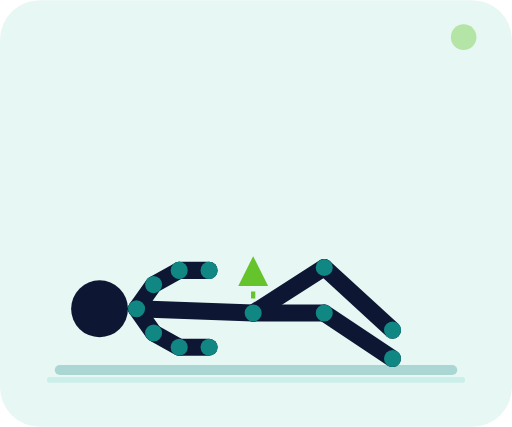
t = 0.00 s
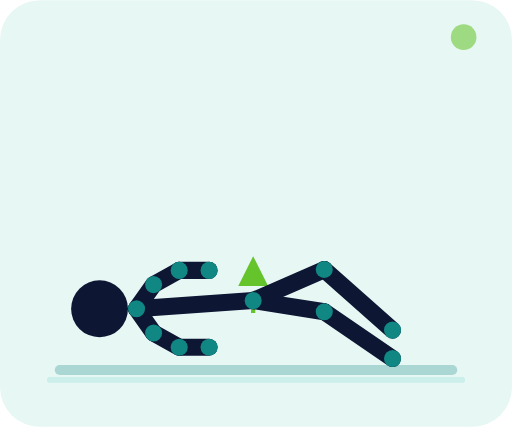
t = 0.35 s
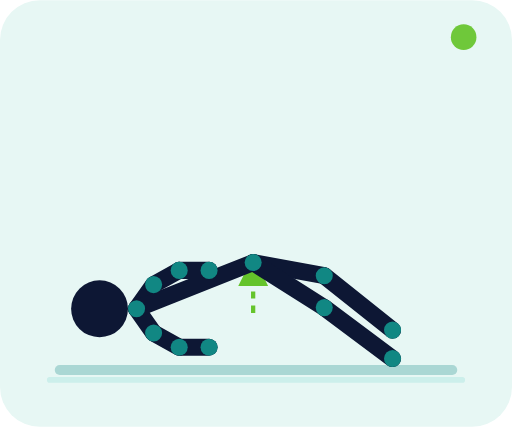
t = 1.05 s
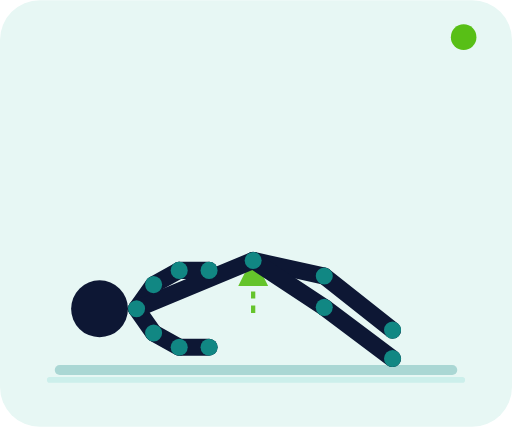
t = 1.40 s
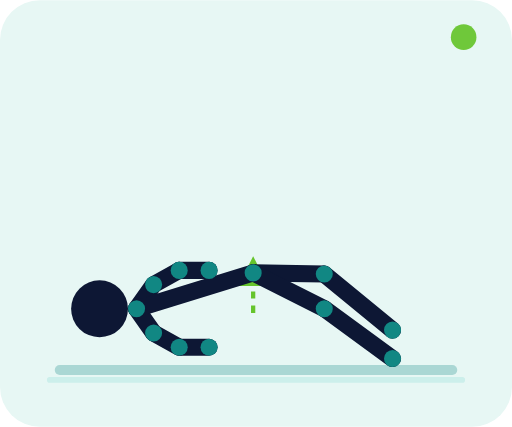
t = 1.75 s
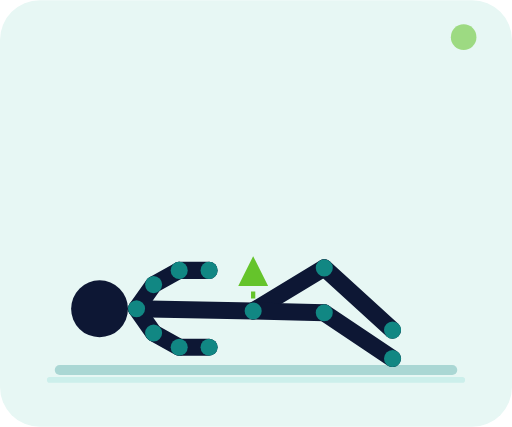
t = 2.45 s

The animated SVG that drew these frames (rendered in a browser with its animation timeline set to each time). Animation: 71 SMIL elements (animate=71); one cycle of 2.80 s, repeats indefinitely.

<svg xmlns="http://www.w3.org/2000/svg" viewBox="0 0 360 300" role="img" aria-labelledby="title desc"><title id="title">Pont fessier</title><desc id="desc">Allongé au sol, pieds posés et genoux pliés, le bassin monte en pont puis redescend.</desc><defs><marker id="arrow" markerWidth="7" markerHeight="7" refX="6" refY="3.5" orient="auto"><path d="M0 0L7 3.5L0 7z" fill="#58bf16"/></marker></defs><rect width="360" height="300" rx="28" fill="#e7f7f4"/><path d="M35 267h290" stroke="#ccefeb" stroke-width="4" stroke-linecap="round"/><path d="M178 220 Q178 191.5 178 183" fill="none" stroke="#58bf16" stroke-width="3" stroke-dasharray="5 5" marker-end="url(#arrow)" opacity=".9"/><path d="M42 260h276" stroke="#118783" stroke-width="7" stroke-linecap="round" opacity=".28"/><g><line x1="96" y1="217" x2="108" y2="200" stroke="#0d1734" stroke-width="12" stroke-linecap="round"><animate attributeName="x1" values="96;96;96" dur="2.8s" repeatCount="indefinite" keyTimes="0;.5;1" calcMode="spline" keySplines=".4 0 .2 1;.4 0 .2 1"/><animate attributeName="y1" values="217;217;217" dur="2.8s" repeatCount="indefinite" keyTimes="0;.5;1" calcMode="spline" keySplines=".4 0 .2 1;.4 0 .2 1"/><animate attributeName="x2" values="108;108;108" dur="2.8s" repeatCount="indefinite" keyTimes="0;.5;1" calcMode="spline" keySplines=".4 0 .2 1;.4 0 .2 1"/><animate attributeName="y2" values="200;200;200" dur="2.8s" repeatCount="indefinite" keyTimes="0;.5;1" calcMode="spline" keySplines=".4 0 .2 1;.4 0 .2 1"/></line><line x1="96" y1="217" x2="108" y2="234" stroke="#0d1734" stroke-width="12" stroke-linecap="round"><animate attributeName="x1" values="96;96;96" dur="2.8s" repeatCount="indefinite" keyTimes="0;.5;1" calcMode="spline" keySplines=".4 0 .2 1;.4 0 .2 1"/><animate attributeName="y1" values="217;217;217" dur="2.8s" repeatCount="indefinite" keyTimes="0;.5;1" calcMode="spline" keySplines=".4 0 .2 1;.4 0 .2 1"/><animate attributeName="x2" values="108;108;108" dur="2.8s" repeatCount="indefinite" keyTimes="0;.5;1" calcMode="spline" keySplines=".4 0 .2 1;.4 0 .2 1"/><animate attributeName="y2" values="234;234;234" dur="2.8s" repeatCount="indefinite" keyTimes="0;.5;1" calcMode="spline" keySplines=".4 0 .2 1;.4 0 .2 1"/></line><line x1="96" y1="217" x2="178" y2="220" stroke="#0d1734" stroke-width="12" stroke-linecap="round"><animate attributeName="x1" values="96;96;96" dur="2.8s" repeatCount="indefinite" keyTimes="0;.5;1" calcMode="spline" keySplines=".4 0 .2 1;.4 0 .2 1"/><animate attributeName="y1" values="217;217;217" dur="2.8s" repeatCount="indefinite" keyTimes="0;.5;1" calcMode="spline" keySplines=".4 0 .2 1;.4 0 .2 1"/><animate attributeName="x2" values="178;178;178" dur="2.8s" repeatCount="indefinite" keyTimes="0;.5;1" calcMode="spline" keySplines=".4 0 .2 1;.4 0 .2 1"/><animate attributeName="y2" values="220;183;220" dur="2.8s" repeatCount="indefinite" keyTimes="0;.5;1" calcMode="spline" keySplines=".4 0 .2 1;.4 0 .2 1"/></line><line x1="108" y1="200" x2="126" y2="190" stroke="#0d1734" stroke-width="12" stroke-linecap="round"><animate attributeName="x1" values="108;108;108" dur="2.8s" repeatCount="indefinite" keyTimes="0;.5;1" calcMode="spline" keySplines=".4 0 .2 1;.4 0 .2 1"/><animate attributeName="y1" values="200;200;200" dur="2.8s" repeatCount="indefinite" keyTimes="0;.5;1" calcMode="spline" keySplines=".4 0 .2 1;.4 0 .2 1"/><animate attributeName="x2" values="126;126;126" dur="2.8s" repeatCount="indefinite" keyTimes="0;.5;1" calcMode="spline" keySplines=".4 0 .2 1;.4 0 .2 1"/><animate attributeName="y2" values="190;190;190" dur="2.8s" repeatCount="indefinite" keyTimes="0;.5;1" calcMode="spline" keySplines=".4 0 .2 1;.4 0 .2 1"/></line><line x1="126" y1="190" x2="147" y2="190" stroke="#0d1734" stroke-width="12" stroke-linecap="round"><animate attributeName="x1" values="126;126;126" dur="2.8s" repeatCount="indefinite" keyTimes="0;.5;1" calcMode="spline" keySplines=".4 0 .2 1;.4 0 .2 1"/><animate attributeName="y1" values="190;190;190" dur="2.8s" repeatCount="indefinite" keyTimes="0;.5;1" calcMode="spline" keySplines=".4 0 .2 1;.4 0 .2 1"/><animate attributeName="x2" values="147;147;147" dur="2.8s" repeatCount="indefinite" keyTimes="0;.5;1" calcMode="spline" keySplines=".4 0 .2 1;.4 0 .2 1"/><animate attributeName="y2" values="190;190;190" dur="2.8s" repeatCount="indefinite" keyTimes="0;.5;1" calcMode="spline" keySplines=".4 0 .2 1;.4 0 .2 1"/></line><line x1="108" y1="234" x2="126" y2="244" stroke="#0d1734" stroke-width="12" stroke-linecap="round"><animate attributeName="x1" values="108;108;108" dur="2.8s" repeatCount="indefinite" keyTimes="0;.5;1" calcMode="spline" keySplines=".4 0 .2 1;.4 0 .2 1"/><animate attributeName="y1" values="234;234;234" dur="2.8s" repeatCount="indefinite" keyTimes="0;.5;1" calcMode="spline" keySplines=".4 0 .2 1;.4 0 .2 1"/><animate attributeName="x2" values="126;126;126" dur="2.8s" repeatCount="indefinite" keyTimes="0;.5;1" calcMode="spline" keySplines=".4 0 .2 1;.4 0 .2 1"/><animate attributeName="y2" values="244;244;244" dur="2.8s" repeatCount="indefinite" keyTimes="0;.5;1" calcMode="spline" keySplines=".4 0 .2 1;.4 0 .2 1"/></line><line x1="126" y1="244" x2="147" y2="244" stroke="#0d1734" stroke-width="12" stroke-linecap="round"><animate attributeName="x1" values="126;126;126" dur="2.8s" repeatCount="indefinite" keyTimes="0;.5;1" calcMode="spline" keySplines=".4 0 .2 1;.4 0 .2 1"/><animate attributeName="y1" values="244;244;244" dur="2.8s" repeatCount="indefinite" keyTimes="0;.5;1" calcMode="spline" keySplines=".4 0 .2 1;.4 0 .2 1"/><animate attributeName="x2" values="147;147;147" dur="2.8s" repeatCount="indefinite" keyTimes="0;.5;1" calcMode="spline" keySplines=".4 0 .2 1;.4 0 .2 1"/><animate attributeName="y2" values="244;244;244" dur="2.8s" repeatCount="indefinite" keyTimes="0;.5;1" calcMode="spline" keySplines=".4 0 .2 1;.4 0 .2 1"/></line><line x1="178" y1="220" x2="228" y2="188" stroke="#0d1734" stroke-width="12" stroke-linecap="round"><animate attributeName="x1" values="178;178;178" dur="2.8s" repeatCount="indefinite" keyTimes="0;.5;1" calcMode="spline" keySplines=".4 0 .2 1;.4 0 .2 1"/><animate attributeName="y1" values="220;183;220" dur="2.8s" repeatCount="indefinite" keyTimes="0;.5;1" calcMode="spline" keySplines=".4 0 .2 1;.4 0 .2 1"/><animate attributeName="x2" values="228;228;228" dur="2.8s" repeatCount="indefinite" keyTimes="0;.5;1" calcMode="spline" keySplines=".4 0 .2 1;.4 0 .2 1"/><animate attributeName="y2" values="188;194;188" dur="2.8s" repeatCount="indefinite" keyTimes="0;.5;1" calcMode="spline" keySplines=".4 0 .2 1;.4 0 .2 1"/></line><line x1="228" y1="188" x2="276" y2="232" stroke="#0d1734" stroke-width="12" stroke-linecap="round"><animate attributeName="x1" values="228;228;228" dur="2.8s" repeatCount="indefinite" keyTimes="0;.5;1" calcMode="spline" keySplines=".4 0 .2 1;.4 0 .2 1"/><animate attributeName="y1" values="188;194;188" dur="2.8s" repeatCount="indefinite" keyTimes="0;.5;1" calcMode="spline" keySplines=".4 0 .2 1;.4 0 .2 1"/><animate attributeName="x2" values="276;276;276" dur="2.8s" repeatCount="indefinite" keyTimes="0;.5;1" calcMode="spline" keySplines=".4 0 .2 1;.4 0 .2 1"/><animate attributeName="y2" values="232;232;232" dur="2.8s" repeatCount="indefinite" keyTimes="0;.5;1" calcMode="spline" keySplines=".4 0 .2 1;.4 0 .2 1"/></line><line x1="178" y1="220" x2="228" y2="220" stroke="#0d1734" stroke-width="12" stroke-linecap="round"><animate attributeName="x1" values="178;178;178" dur="2.8s" repeatCount="indefinite" keyTimes="0;.5;1" calcMode="spline" keySplines=".4 0 .2 1;.4 0 .2 1"/><animate attributeName="y1" values="220;183;220" dur="2.8s" repeatCount="indefinite" keyTimes="0;.5;1" calcMode="spline" keySplines=".4 0 .2 1;.4 0 .2 1"/><animate attributeName="x2" values="228;228;228" dur="2.8s" repeatCount="indefinite" keyTimes="0;.5;1" calcMode="spline" keySplines=".4 0 .2 1;.4 0 .2 1"/><animate attributeName="y2" values="220;216;220" dur="2.8s" repeatCount="indefinite" keyTimes="0;.5;1" calcMode="spline" keySplines=".4 0 .2 1;.4 0 .2 1"/></line><line x1="228" y1="220" x2="276" y2="252" stroke="#0d1734" stroke-width="12" stroke-linecap="round"><animate attributeName="x1" values="228;228;228" dur="2.8s" repeatCount="indefinite" keyTimes="0;.5;1" calcMode="spline" keySplines=".4 0 .2 1;.4 0 .2 1"/><animate attributeName="y1" values="220;216;220" dur="2.8s" repeatCount="indefinite" keyTimes="0;.5;1" calcMode="spline" keySplines=".4 0 .2 1;.4 0 .2 1"/><animate attributeName="x2" values="276;276;276" dur="2.8s" repeatCount="indefinite" keyTimes="0;.5;1" calcMode="spline" keySplines=".4 0 .2 1;.4 0 .2 1"/><animate attributeName="y2" values="252;252;252" dur="2.8s" repeatCount="indefinite" keyTimes="0;.5;1" calcMode="spline" keySplines=".4 0 .2 1;.4 0 .2 1"/></line><circle cx="96" cy="217" r="6" fill="#118783"><animate attributeName="cx" values="96;96;96" dur="2.8s" repeatCount="indefinite" keyTimes="0;.5;1" calcMode="spline" keySplines=".4 0 .2 1;.4 0 .2 1"/><animate attributeName="cy" values="217;217;217" dur="2.8s" repeatCount="indefinite" keyTimes="0;.5;1" calcMode="spline" keySplines=".4 0 .2 1;.4 0 .2 1"/></circle><circle cx="178" cy="220" r="6" fill="#118783"><animate attributeName="cx" values="178;178;178" dur="2.8s" repeatCount="indefinite" keyTimes="0;.5;1" calcMode="spline" keySplines=".4 0 .2 1;.4 0 .2 1"/><animate attributeName="cy" values="220;183;220" dur="2.8s" repeatCount="indefinite" keyTimes="0;.5;1" calcMode="spline" keySplines=".4 0 .2 1;.4 0 .2 1"/></circle><circle cx="108" cy="200" r="6" fill="#118783"><animate attributeName="cx" values="108;108;108" dur="2.8s" repeatCount="indefinite" keyTimes="0;.5;1" calcMode="spline" keySplines=".4 0 .2 1;.4 0 .2 1"/><animate attributeName="cy" values="200;200;200" dur="2.8s" repeatCount="indefinite" keyTimes="0;.5;1" calcMode="spline" keySplines=".4 0 .2 1;.4 0 .2 1"/></circle><circle cx="108" cy="234" r="6" fill="#118783"><animate attributeName="cx" values="108;108;108" dur="2.8s" repeatCount="indefinite" keyTimes="0;.5;1" calcMode="spline" keySplines=".4 0 .2 1;.4 0 .2 1"/><animate attributeName="cy" values="234;234;234" dur="2.8s" repeatCount="indefinite" keyTimes="0;.5;1" calcMode="spline" keySplines=".4 0 .2 1;.4 0 .2 1"/></circle><circle cx="126" cy="190" r="6" fill="#118783"><animate attributeName="cx" values="126;126;126" dur="2.8s" repeatCount="indefinite" keyTimes="0;.5;1" calcMode="spline" keySplines=".4 0 .2 1;.4 0 .2 1"/><animate attributeName="cy" values="190;190;190" dur="2.8s" repeatCount="indefinite" keyTimes="0;.5;1" calcMode="spline" keySplines=".4 0 .2 1;.4 0 .2 1"/></circle><circle cx="126" cy="244" r="6" fill="#118783"><animate attributeName="cx" values="126;126;126" dur="2.8s" repeatCount="indefinite" keyTimes="0;.5;1" calcMode="spline" keySplines=".4 0 .2 1;.4 0 .2 1"/><animate attributeName="cy" values="244;244;244" dur="2.8s" repeatCount="indefinite" keyTimes="0;.5;1" calcMode="spline" keySplines=".4 0 .2 1;.4 0 .2 1"/></circle><circle cx="147" cy="190" r="6" fill="#118783"><animate attributeName="cx" values="147;147;147" dur="2.8s" repeatCount="indefinite" keyTimes="0;.5;1" calcMode="spline" keySplines=".4 0 .2 1;.4 0 .2 1"/><animate attributeName="cy" values="190;190;190" dur="2.8s" repeatCount="indefinite" keyTimes="0;.5;1" calcMode="spline" keySplines=".4 0 .2 1;.4 0 .2 1"/></circle><circle cx="147" cy="244" r="6" fill="#118783"><animate attributeName="cx" values="147;147;147" dur="2.8s" repeatCount="indefinite" keyTimes="0;.5;1" calcMode="spline" keySplines=".4 0 .2 1;.4 0 .2 1"/><animate attributeName="cy" values="244;244;244" dur="2.8s" repeatCount="indefinite" keyTimes="0;.5;1" calcMode="spline" keySplines=".4 0 .2 1;.4 0 .2 1"/></circle><circle cx="228" cy="188" r="6" fill="#118783"><animate attributeName="cx" values="228;228;228" dur="2.8s" repeatCount="indefinite" keyTimes="0;.5;1" calcMode="spline" keySplines=".4 0 .2 1;.4 0 .2 1"/><animate attributeName="cy" values="188;194;188" dur="2.8s" repeatCount="indefinite" keyTimes="0;.5;1" calcMode="spline" keySplines=".4 0 .2 1;.4 0 .2 1"/></circle><circle cx="228" cy="220" r="6" fill="#118783"><animate attributeName="cx" values="228;228;228" dur="2.8s" repeatCount="indefinite" keyTimes="0;.5;1" calcMode="spline" keySplines=".4 0 .2 1;.4 0 .2 1"/><animate attributeName="cy" values="220;216;220" dur="2.8s" repeatCount="indefinite" keyTimes="0;.5;1" calcMode="spline" keySplines=".4 0 .2 1;.4 0 .2 1"/></circle><circle cx="276" cy="232" r="6" fill="#118783"><animate attributeName="cx" values="276;276;276" dur="2.8s" repeatCount="indefinite" keyTimes="0;.5;1" calcMode="spline" keySplines=".4 0 .2 1;.4 0 .2 1"/><animate attributeName="cy" values="232;232;232" dur="2.8s" repeatCount="indefinite" keyTimes="0;.5;1" calcMode="spline" keySplines=".4 0 .2 1;.4 0 .2 1"/></circle><circle cx="276" cy="252" r="6" fill="#118783"><animate attributeName="cx" values="276;276;276" dur="2.8s" repeatCount="indefinite" keyTimes="0;.5;1" calcMode="spline" keySplines=".4 0 .2 1;.4 0 .2 1"/><animate attributeName="cy" values="252;252;252" dur="2.8s" repeatCount="indefinite" keyTimes="0;.5;1" calcMode="spline" keySplines=".4 0 .2 1;.4 0 .2 1"/></circle><circle cx="70" cy="217" r="20" fill="#0d1734"><animate attributeName="cx" values="70;70;70" dur="2.8s" repeatCount="indefinite" keyTimes="0;.5;1" calcMode="spline" keySplines=".4 0 .2 1;.4 0 .2 1"/><animate attributeName="cy" values="217;217;217" dur="2.8s" repeatCount="indefinite" keyTimes="0;.5;1" calcMode="spline" keySplines=".4 0 .2 1;.4 0 .2 1"/></circle></g><circle cx="326" cy="26" r="9" fill="#58bf16"><animate attributeName="opacity" values=".35;1;.35" dur="2.8s" repeatCount="indefinite"/></circle></svg>
